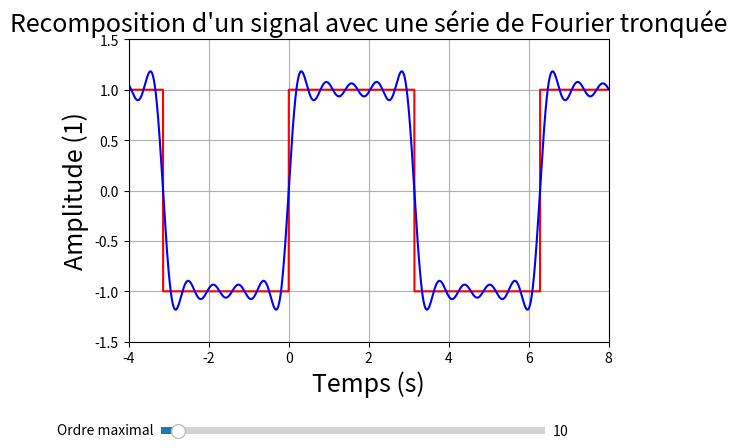

Python code for this plot:
# -*- coding: utf-8 -*-
"""
Recomposition de signal carré

@author: ENS de Lyon promotion 2017/2018

Basé sur le programme "Carré" (LY16PPY001.PY) de la promotion 2016/2017 de l'ENS de Lyon.

Ce programme calcule et affiche la fonction "créneaux" à partir de sa série de Fourier.
Le slider permet de changer l'ordre maximal de la série de Fourier (le nombre de sinusoïdes somméees).
ATTENTION : faire des simples clics sur le slider pour avoir un rendu plus fluide.

"""



"""
Bibliothèques
"""
import numpy as np
import matplotlib.pyplot as plt
import matplotlib.widgets as wd



"""
Variables
"""

N = 10    # Ordre max de la série de Fourier


"""
Fonctions de définition des coefficients et du signal théorique
"""
def A(n):   # Amplitude du n-ième terme de la série
    return 0

def B(n):   # Amplitude du n-ième terme de la série
    if n % 2 == 0:      # Si le nombre est pair:
        return 0
    else:                # Si le nombre est impair :
        return 1.0/n*4/np.pi

def carre(x):     # créneau théorique (masqué par défaut)
    pi = np.pi
    deuxpi = 2*np.pi
    a = x % deuxpi # Le modulo est assez embêtant
    if a < pi:
        return 1
    else:
        return -1


"""
Calcul et affichage de la série de Fourier
"""

fa,ax=plt.subplots(1)
plt.subplots_adjust(left=0.15, bottom=0.25,hspace=0.4)

x = np.arange(-4, 8, 0.001);

y = 0
for n in range(1,N+1):
    y = y + A(n)*np.cos(n*x) + B(n)*np.sin(n*x)    # On somme une à une les composantes


y_creneau = [ carre(p) for p in x ]
plt.plot(x, y_creneau, "r-")


plt.axis([-4.0,8.0,-1.5,1.5])

l, =  plt.plot(x, y, "b-")

plt.title("Recomposition d'un signal avec une série de Fourier tronquée",fontsize=18)
plt.xlabel("Temps (s)",fontsize=18)
plt.ylabel("Amplitude (1)",fontsize=18)
plt.grid()


slider_boite = plt.axes([0.2, 0.05, 0.6, 0.03])
slider_ordre = wd.Slider(slider_boite, 'Ordre maximal', 1, 200, valinit=N)

def update(val):
    slider_ordre.valtext.set_text(int(slider_ordre.val))
    y_aju = 0
    for n in range(1,int(slider_ordre.val)+1):
        y_aju = y_aju + A(n)*np.cos(n*x) + B(n)*np.sin(n*x)    # On somme une à une les composantes
    fa.canvas.draw_idle()
    l.set_ydata(y_aju)
slider_ordre.on_changed(update)



#plt.savefig("image.png")
